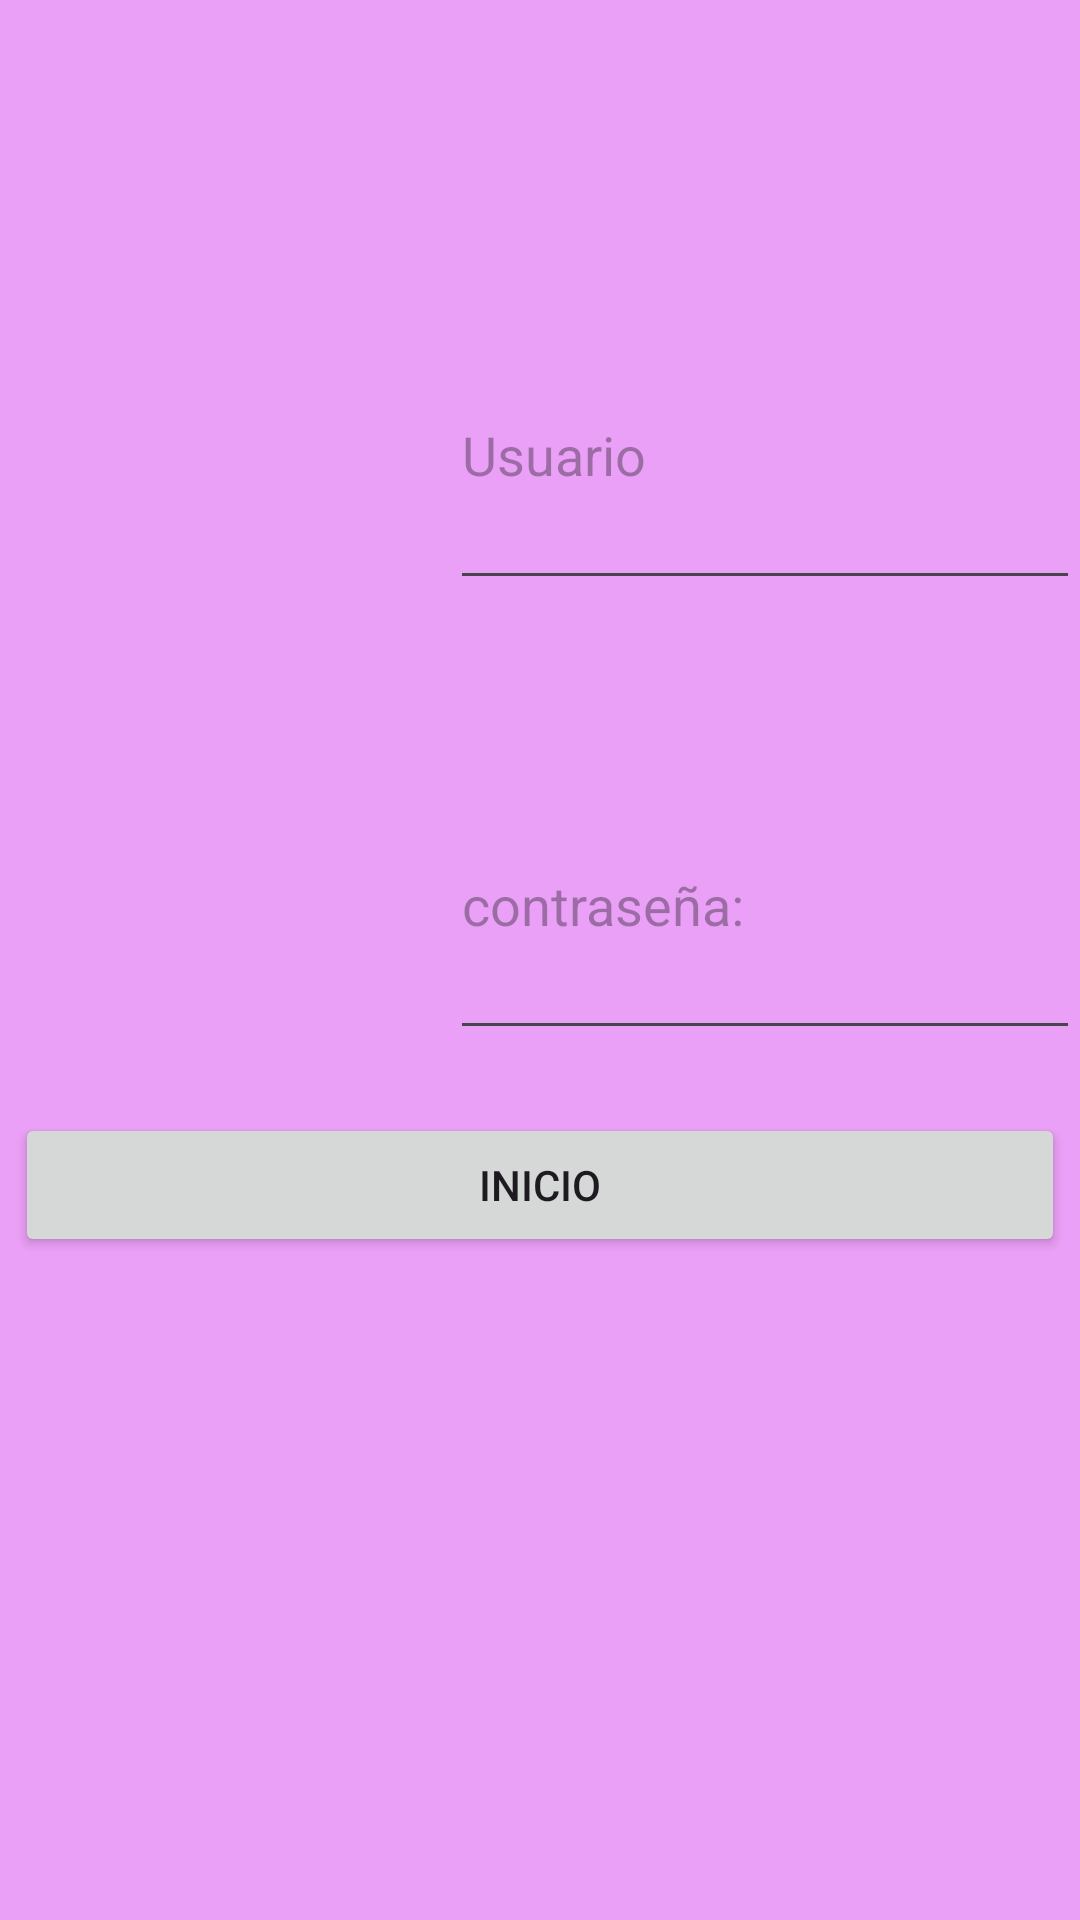

Here is an Android app screen rendered from its layout file. Give the layout XML and the strings, colors and styles it references.
<!-- AndroidManifest.xml: application theme Theme.Ordinario -->
<!-- res/layout/activity_main.xml -->
<?xml version="1.0" encoding="utf-8"?>
<RelativeLayout xmlns:android="http://schemas.android.com/apk/res/android"
    xmlns:app="http://schemas.android.com/apk/res-auto"
    xmlns:tools="http://schemas.android.com/tools"
    android:id="@+id/main"
    android:background="#EAA0F6"
    android:layout_width="match_parent"
    android:layout_height="match_parent"
    tools:context=".MainActivity">

    <LinearLayout
        android:layout_width="match_parent"
        android:layout_height="match_parent"
        android:gravity="center"
        android:orientation="vertical"
        tools:ignore="MissingContraints">

        <Button
            android:id="@+id/inicio"
            android:layout_width="350dp"
            android:layout_height="wrap_content"
            android:layout_marginTop="150dp"
            android:text="inicio" />

    </LinearLayout>

    <EditText
        android:id="@+id/usuario"
        android:layout_width="250dp"
        android:layout_height="100dp"
        android:layout_marginTop="100dp"
        android:layout_marginStart="150dp"
        android:textColor="@color/black"
        android:hint="Usuario"
        android:inputType="text"
        android:autofillHints="" />


    <EditText
        android:id="@+id/contraseña"
        android:layout_width="250dp"
        android:layout_height="100dp"
        android:layout_marginTop="250dp"
        android:layout_marginStart="150dp"
        android:textColor="@color/black"
        android:hint="contraseña:"
        android:inputType="text"
        android:autofillHints="" />



</RelativeLayout>
<!-- resources referenced by this layout -->
<resources>
  <style name="Theme.Ordinario" parent="Base.Theme.Ordinario" />
  <style name="Base.Theme.Ordinario" parent="Theme.Material3.DayNight.NoActionBar">
          
          
      </style>
  <!-- not gathered from this repository: default colours our renderer supplied (Android Studio template values) -->
  <color name="black">#FF000000</color>
</resources>
